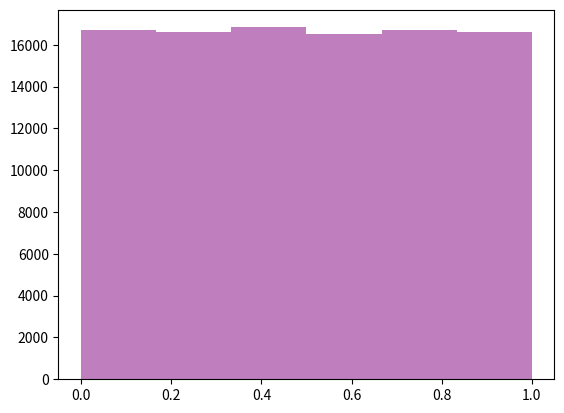

Python code for this plot:
# implementar un Generador Congruencial Lineal (GCL) de módulo 2
# 32, multiplicador
# 1013904223, incremento de 1664525 y semilla igual a la parte entera del promedio de los números de padrón de los
# integrantes del grupo

import numpy as np
import sympy as sym
import matplotlib.pyplot as plt
import sys

#VAIRABLES GLOBALES QUE LA FUNCION RECIBE POR DEFAULT
a = 1013904223
x0 = (101456 + 102214 + 94511 + 95295) // 4
c = 1664525
m = 2**32

def gcl(iterations, a = a, x0 = x0, c = c, m = m):
    values = np.array([])
    i = 0
    while i < iterations:
        x = (a*x0 + c) % m
        x0 = x
        values = np.append(values, x)
        i += 1
    return values

def gcl01(iterations, a = a, x0 = x0, c = c, m = m):
    values = gcl(iterations, a = a, x0 = x0, c = c, m = m)
    values_01 = values / m
    return values_01

def main():
    np.set_printoptions(suppress = True)
    print("a) Informar los primeros 10 números generados.")
    resultado_a = gcl(10)
    print(resultado_a)

    # b) Modificar el GCL para que devuelva números al azar entre 0 y 1
    print("b) Modificar el GCL para que devuelva números al azar entre 0 y 1")
    np.set_printoptions(suppress = True)
    results_b = gcl01(100000)
    print(results_b)

    # c) Realizar un histograma mostrando 100.000 valores generados en el punto b.
    print("c) Realizar un histograma mostrando 100.000 valores generados en el punto b")
    num_bins = 6
    plt.hist(results_b, num_bins, facecolor = "purple", alpha=0.5)
    plt.show()
    return


if __name__ == "__main__":
    main()
